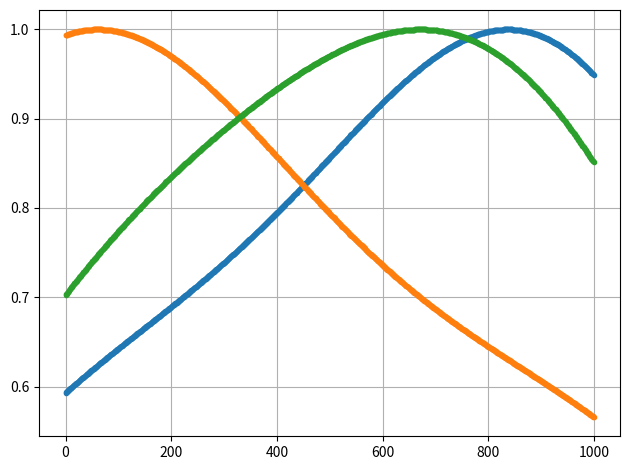

Python code for this plot:
"""Chaotic system calculator.

Description:
    Useful component for calculate some parameters:
       math moments, FFTs, min and max values etc.

------------------------------------------------------------------------

GNU GENERAL PUBLIC LICENSE
Version 3, 29 June 2007

Copyright (c) 2019 Kapitanov Alexander

This program is free software: you can redistribute it and/or modify
it under the terms of the GNU General Public License as published by
the Free Software Foundation, either version 3 of the License, or
(at your option) any later version.

You should have received a copy of the GNU General Public License
along with this program.  If not, see <http://www.gnu.org/licenses/>.

THERE IS NO WARRANTY FOR THE PROGRAM, TO THE EXTENT PERMITTED BY
APPLICABLE LAW. EXCEPT WHEN OTHERWISE STATED IN WRITING THE COPYRIGHT
HOLDERS AND/OR OTHER PARTIES PROVIDE THE PROGRAM "AS IS" WITHOUT
WARRANTY OF ANY KIND, EITHER EXPRESSED OR IMPLIED, INCLUDING, BUT
NOT LIMITED TO, THE IMPLIED WARRANTIES OF MERCHANTABILITY AND FITNESS
FOR A PARTICULAR PURPOSE. THE ENTIRE RISK AS TO THE QUALITY AND
PERFORMANCE OF THE PROGRAM IS WITH YOU. SHOULD THE PROGRAM PROVE
DEFECTIVE, YOU ASSUME THE COST OF ALL NECESSARY SERVICING, REPAIR OR
OR CORRECTION.

------------------------------------------------------------------------
"""

# Authors       : Alexander Kapitanov
# ...
# Contacts      : <empty>
# ...
# Release Date  : 2020/07/25
# License       : GNU GENERAL PUBLIC LICENSE

from typing import Tuple

import numpy as np
from scipy.stats import gaussian_kde, kurtosis, skew


class Calculator:
    """Main class for calculate math parameters.

    See Also:
    -----

    """

    def __init__(self, kde_dots: int = 1000):
        self.kde_dots = kde_dots
        self._coordinates = None

    def __len__(self):
        return len(self.coordinates)

    @property
    def coordinates(self) -> np.ndarray:
        return self._coordinates

    @coordinates.setter
    def coordinates(self, value: np.ndarray):
        """3D coordinates.

        Parameters
        ----------
        value : np.ndarray
            Numpy 3D array of dynamic system coordinates.

        """
        self._coordinates = value

    def check_min_max(self) -> Tuple[np.ndarray, np.ndarray]:
        """Calculate minimum and maximum for X, Y, Z coordinates.
        """
        return np.min(self.coordinates, axis=0), np.max(self.coordinates, axis=0)

    def check_moments(self, is_common: bool = False) -> dict:
        """Calculate stochastic parameters: mean, variance, skewness, kurtosis etc.

        Parameters
        ----------
        is_common : bool
            If False - method returns moments for each coordinate. Otherwise
            returns moments over all ndarray. Similar for axis or axes along
            which the moments are computed.
            The default is to compute the moments for each coordinate.
        """
        axis = None if is_common else 0
        return {
            "Mean": np.mean(self.coordinates, axis=axis),
            "Variance": np.var(self.coordinates, axis=axis),
            "Skewness": skew(self.coordinates, axis=axis),
            "Kurtosis": kurtosis(self.coordinates, axis=axis),
            "Median": np.median(self.coordinates, axis=axis),
        }

    def check_probability(self):
        p_axi = np.zeros([3, self.kde_dots])
        d_kde = np.zeros([3, self.kde_dots])
        for ii in range(3):
            p_axi[ii] = np.linspace(self.coordinates[ii, :].min(), self.coordinates[ii, :].max(), self.kde_dots)
            d_kde[ii] = gaussian_kde(self.coordinates[ii, :]).evaluate(p_axi[ii, :])
            d_kde[ii] /= d_kde[ii].max()
        return d_kde

    def calculate_fft(self):
        pass
        # TODO: Implement this method!


if __name__ == "__main__":
    calc = Calculator()

    num_dots = 10000
    np.random.seed(42)
    calc.coordinates = np.random.randn(num_dots, 3)

    dd_kde = calc.check_probability()
    import matplotlib.pyplot as plt

    print(dd_kde.shape)
    plt.figure("Probability density function")
    for ii in range(dd_kde.shape[0]):
        plt.plot(dd_kde[ii], ".")
        # plt.xlim([0, dd_kde.shape[1] - 1])
        plt.grid()
    plt.tight_layout()
    plt.show()
